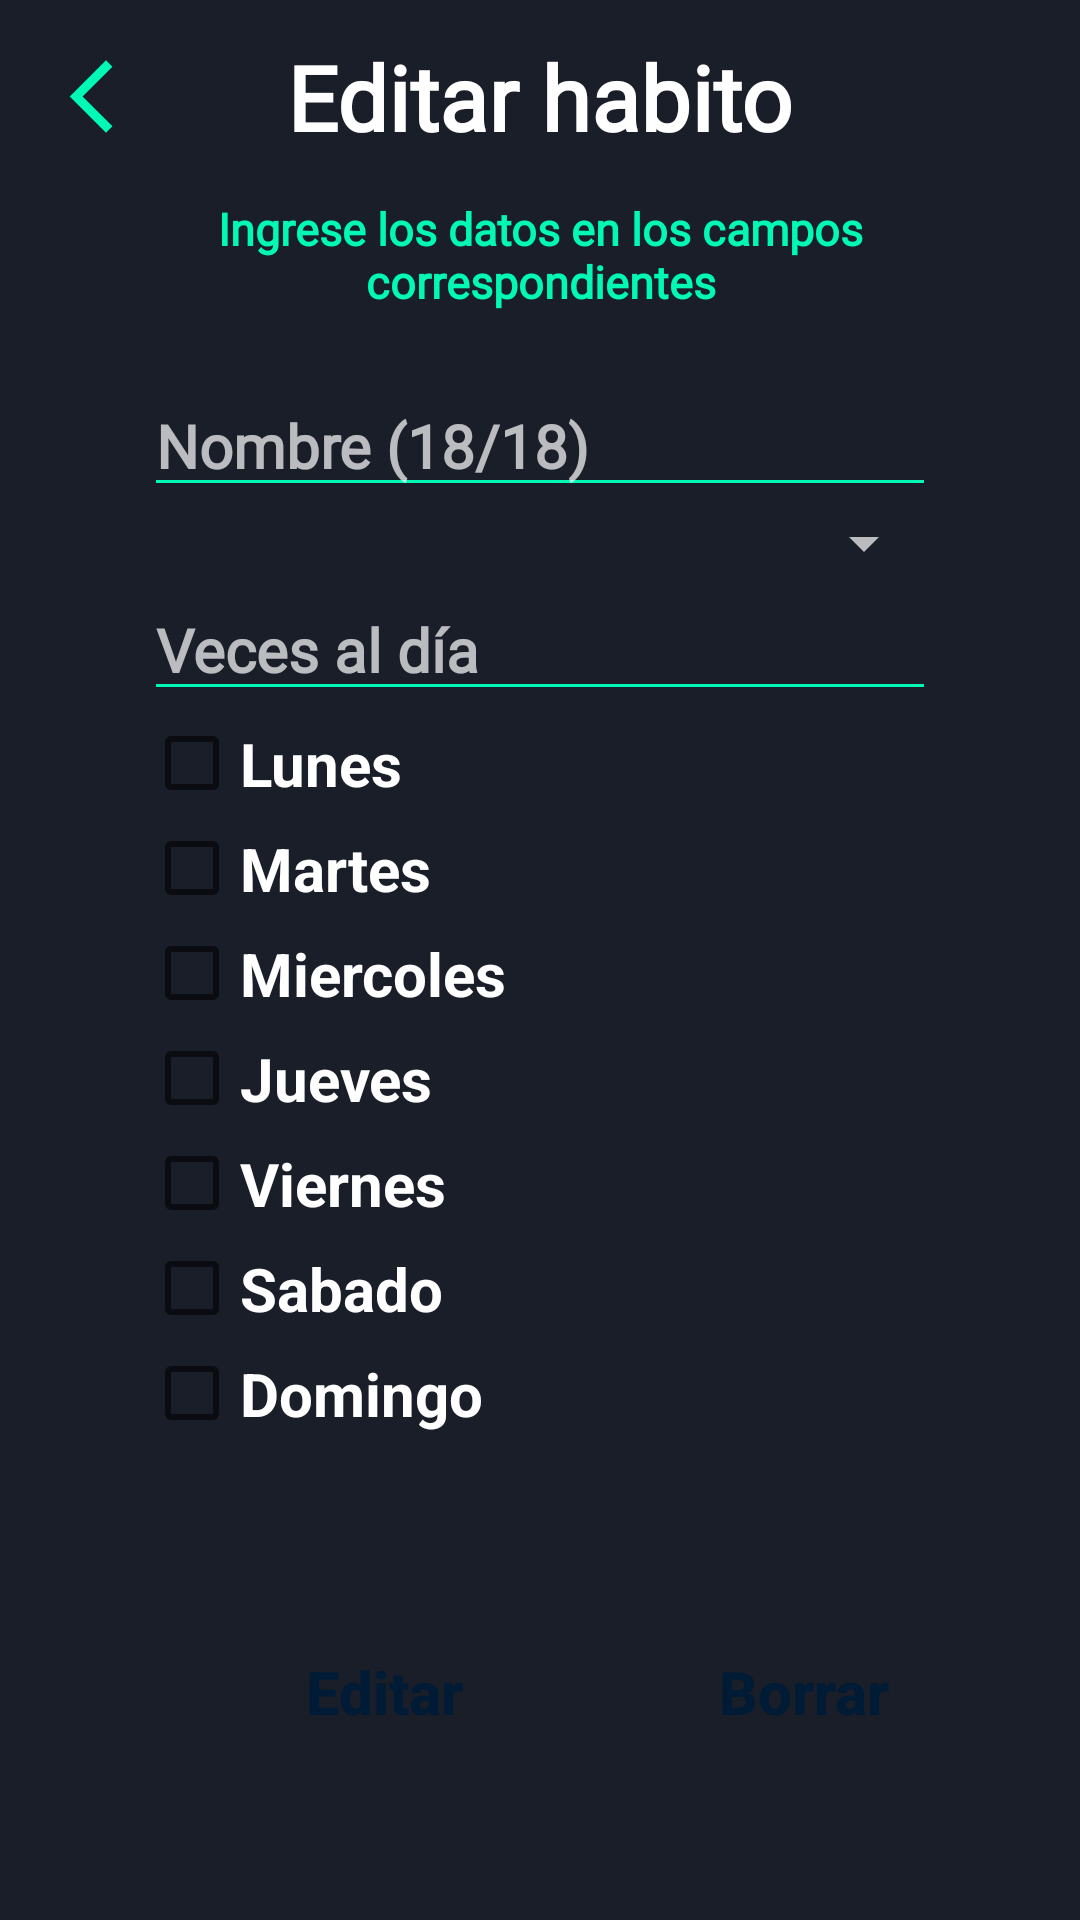

Layout XML and referenced resources for this Android screen:
<!-- AndroidManifest.xml: application theme Theme.Inicio -->
<!-- res/layout/activity_ver.xml -->
<?xml version="1.0" encoding="utf-8"?>
<androidx.coordinatorlayout.widget.CoordinatorLayout xmlns:android="http://schemas.android.com/apk/res/android"
    xmlns:app="http://schemas.android.com/apk/res-auto"
    xmlns:tools="http://schemas.android.com/tools"
    android:layout_width="match_parent"
    android:layout_height="match_parent"
    android:background="@color/az_3"
    tools:context=".habitosActivity">

    <androidx.constraintlayout.widget.ConstraintLayout
        android:layout_width="match_parent"
        android:layout_height="match_parent">

        <TextView
            android:id="@+id/tit_Habitos"
            android:layout_width="wrap_content"
            android:layout_height="wrap_content"
            android:layout_marginTop="12dp"
            android:fontFamily="@font/roboto_slab"
            android:text="Editar habito"
            android:textColor="@color/white"
            android:textSize="30sp"
            android:textStyle="bold"
            app:layout_constraintEnd_toEndOf="parent"
            app:layout_constraintStart_toStartOf="parent"
            app:layout_constraintTop_toTopOf="parent" />


    </androidx.constraintlayout.widget.ConstraintLayout>
    <RelativeLayout
        android:layout_width="match_parent"
        android:layout_height="match_parent"
        >
        <TextView
            android:id="@+id/text_view_indicacionesHabitos"
            android:layout_width="308dp"
            android:layout_height="50dp"
            android:layout_marginStart="48dp"
            android:layout_marginTop="60dp"
            android:layout_marginEnd="48dp"
            android:fontFamily="@font/roboto_slab"
            android:gravity="center"
            android:text="Ingrese los datos en los campos correspondientes"
            android:textColor="@color/tur_1"
            android:textSize="15sp"
            android:textStyle="bold"
            />
        <EditText
            android:id="@+id/txtHabito"
            android:layout_width="match_parent"
            android:layout_height="wrap_content"
            android:layout_marginStart="48dp"
            android:layout_marginTop="125dp"
            android:layout_marginEnd="48dp"
            android:backgroundTint="@color/tur_1"
            android:ems="10"
            android:fontFamily="@font/roboto_slab"
            android:hint="Nombre (18/18)"
            android:inputType="text"
            android:textColor="@color/white"
            android:textSize="20sp"
            android:textStyle="bold"
            android:theme="@style/Theme.AppCompat.NoActionBar"
            app:layout_constraintEnd_toEndOf="parent"
            app:layout_constraintHorizontal_bias="0.0"
            app:layout_constraintStart_toStartOf="parent"
            app:layout_constraintTop_toTopOf="parent" />

        <Spinner
            android:id="@+id/txtCategoria"
            android:layout_width="match_parent"
            android:layout_height="wrap_content"
            android:layout_below="@+id/txtHabito"
            android:layout_marginStart="48dp"
            android:layout_marginEnd="48dp"
            android:ems="10"
            android:fontFamily="@font/roboto_slab"
            android:spinnerMode="dropdown"
            android:textSize="20sp"
            android:textStyle="bold"
            android:theme="@style/Theme.AppCompat.NoActionBar" />

        <EditText
            android:id="@+id/txtFrecuencia"
            android:layout_width="match_parent"
            android:layout_height="wrap_content"
            android:layout_marginStart="48dp"
            android:layout_marginEnd="48dp"
            android:backgroundTint="@color/tur_1"
            android:ems="10"
            android:fontFamily="@font/roboto_slab"
            android:hint="Veces al día"
            android:inputType="number"
            android:textColor="@color/white"
            android:textSize="20sp"
            android:textStyle="bold"
            android:theme="@style/Theme.AppCompat.NoActionBar"
            android:layout_below="@+id/txtCategoria"  />
        <LinearLayout xmlns:android="http://schemas.android.com/apk/res/android"
            android:orientation="vertical"
            android:layout_width="308dp"
            android:layout_height="250sp"
            android:layout_marginStart="48dp"
            android:layout_below="@+id/txtFrecuencia" >
            <CheckBox android:id="@+id/txtLunes"
                android:layout_width="wrap_content"
                android:layout_height="35dp"
                android:text="Lunes"
                android:onClick="onCheckboxClicked"
                android:textColor="@color/white"
                android:textSize="20sp"
                android:textStyle="bold"/>
            <CheckBox android:id="@+id/txtMartes"
                android:layout_width="wrap_content"
                android:layout_height="35dp"
                android:text="Martes"
                android:onClick="onCheckboxClicked"
                android:textColor="@color/white"
                android:textSize="20sp"
                android:textStyle="bold"/>
            <CheckBox android:id="@+id/txtMiercoles"
                android:layout_width="wrap_content"
                android:layout_height="35dp"
                android:text="Miercoles"
                android:onClick="onCheckboxClicked"
                android:textColor="@color/white"
                android:textSize="20sp"
                android:textStyle="bold"/>
            <CheckBox android:id="@+id/txtJueves"
                android:layout_width="wrap_content"
                android:layout_height="35dp"
                android:text="Jueves"
                android:onClick="onCheckboxClicked"
                android:textColor="@color/white"
                android:textSize="20sp"
                android:textStyle="bold"/>
            <CheckBox android:id="@+id/txtViernes"
                android:layout_width="wrap_content"
                android:layout_height="35dp"
                android:text="Viernes"
                android:onClick="onCheckboxClicked"
                android:textColor="@color/white"
                android:textSize="20sp"
                android:textStyle="bold"/>
            <CheckBox android:id="@+id/txtSabado"
                android:layout_width="wrap_content"
                android:layout_height="35dp"
                android:text="Sabado"
                android:onClick="onCheckboxClicked"
                android:textColor="@color/white"
                android:textSize="20sp"
                android:textStyle="bold"/>
            <CheckBox android:id="@+id/txtDomingo"
                android:layout_width="wrap_content"
                android:layout_height="35dp"
                android:text="Domingo"
                android:onClick="onCheckboxClicked"
                android:textColor="@color/white"
                android:textSize="20sp"
                android:textStyle="bold"/>
        </LinearLayout>
        <LinearLayout
            android:layout_width="match_parent"
            android:layout_height="48sp"
            android:layout_marginStart="48dp"
            android:layout_marginTop="540dp">

            <Button
                android:id="@+id/btn_habitoEditar"
                android:background="@drawable/button_rounded_res"
                android:layout_width="120sp"
                android:layout_height="match_parent"
                android:layout_marginLeft="20sp"
                android:gravity="center"
                android:textAllCaps="false"
                android:textColor="@color/az_2"
                android:textSize="20sp"
                android:textStyle="bold"
                android:text="Editar"/>
            <Button
                android:id="@+id/btn_habitoBorrar"
                android:background="@drawable/button_rounded_res"
                android:layout_width="120sp"
                android:layout_height="match_parent"
                android:layout_marginLeft="20sp"
                android:gravity="center"
                android:textAllCaps="false"
                android:textColor="@color/az_2"
                android:textSize="20sp"
                android:textStyle="bold"
                android:text="Borrar"/>
        </LinearLayout>


    </RelativeLayout>

    <ImageView
        android:id="@+id/imgV_btnAtrasVer"
        android:layout_width="29dp"
        android:layout_height="32dp"
        android:layout_marginStart="16dp"
        android:layout_marginTop="16dp"
        app:layout_constraintStart_toStartOf="parent"
        app:layout_constraintTop_toTopOf="parent"
        app:srcCompat="@drawable/baseline_arrow_back_ios_new_24" />
</androidx.coordinatorlayout.widget.CoordinatorLayout>
<!-- resources referenced by this layout -->
<resources>
  <color name="az_2">#001B35</color>
  <color name="az_3">#1A1E29</color>
  <color name="tur_1">#01F9B5</color>
  <color name="white">#FFFFFFFF</color>
  <!-- drawable baseline_arrow_back_ios_new_24 (drawable) -->
  <vector android:height="24dp" android:tint="#01F9B5"
      android:viewportHeight="24" android:viewportWidth="24"
      android:width="24dp" xmlns:android="http://schemas.android.com/apk/res/android">
      <path android:fillColor="@android:color/white" android:pathData="M17.77,3.77l-1.77,-1.77l-10,10l10,10l1.77,-1.77l-8.23,-8.23z"/>
  </vector>
  <style name="Theme.Inicio" parent="Theme.MaterialComponents.DayNight.DarkActionBar">
          
          <item name="colorPrimary">@color/tur_1</item>
          <item name="colorPrimaryVariant">@color/tur_2</item>
          <item name="colorOnPrimary">@color/tur_3</item>
          <item name="colorSurface">@color/white</item>
          <item name="android:colorBackground">@color/az_3</item>
          
          <item name="colorSecondary">@color/tur_2</item>
          <item name="colorSecondaryVariant">@color/az_2</item>
          <item name="colorOnSecondary">@color/black</item>
          
          <item name="android:statusBarColor">@color/gris</item>
          
          
      </style>
  <color name="tur_2">#01C38E</color>
  <color name="tur_3">#FF018786</color>
  <color name="black">#1A1E29</color>
  <color name="gris">#E6E6E6</color>
</resources>
